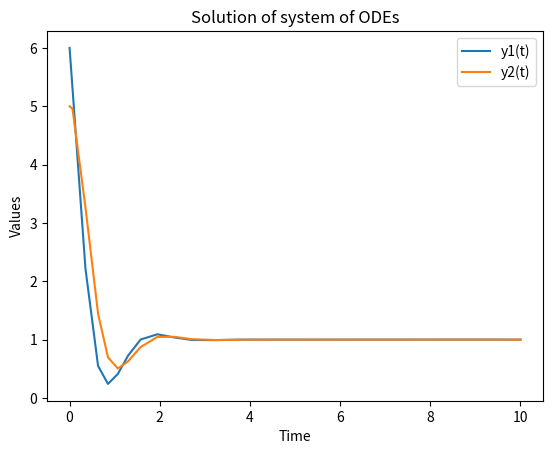

Reproduce this figure in Python.
import matplotlib.pyplot as plt
import numpy as np
from scipy.integrate import solve_ivp

# Модифицируем функцию ode_system_rhs для возможности передачи уравнения дифференциального уравнения как аргумента
def ode_system_rhs(time: float, state_vector: list, ode_equations: str) -> list:
    """
    Правая часть системы ОДУ, вычисляет производные по заданному уравнению.

    Аргументы:
        time (float): Текущее время.
        state_vector (list): Вектор состояния (значения переменных).
        ode_equations (str): Строка с системой дифференциальных уравнений.

    Возвращает:
        list: Список производных (правые части системы ОДУ).
    """
    derivatives = eval(ode_equations)
    return derivatives

# Определяем строку с системой дифференциальных уравнений
ode_equations = "[2*state_vector[0] - 5*state_vector[1] + 3, 5*state_vector[0] - 6*state_vector[1] + 1]"

# Решаем систему дифференциальных уравнений на интервале [0, 10]
time_span = [0, 10]
initial_state = [6, 5] # Начальные условия
solution = solve_ivp(lambda time, state_vector: ode_system_rhs(time, state_vector, ode_equations), time_span, initial_state)

# Выводим график решения системы дифференциальных уравнений
plt.plot(solution.t, solution.y[0], label='y1(t)')
plt.plot(solution.t, solution.y[1], label='y2(t)')
plt.xlabel('Time')
plt.ylabel('Values')
plt.title('Solution of system of ODEs')
plt.legend()
plt.show()
